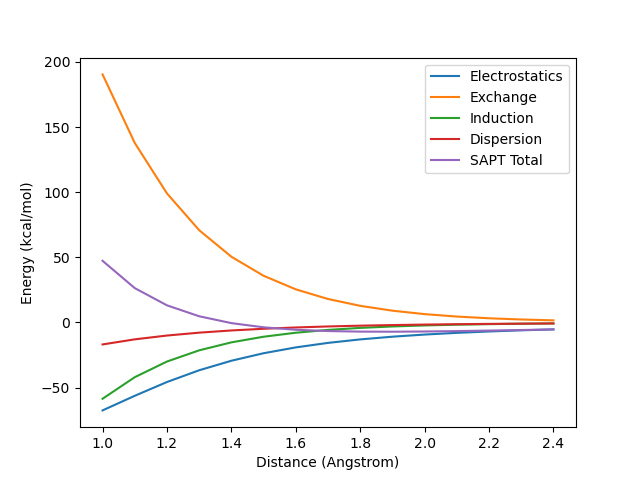

Data behind this chart, as committed beside it:
Distance, Electrostatics, Exchange, Induction, Dispersion, SAPT Total
1.000000000000000000e+00, -6.756435682002320675e+01, 1.903961313517729081e+02, -5.861831475795254676e+01, -1.692611911173263195e+01, 4.728734066206452269e+01
1.100000000000000089e+00, -5.635961017126064831e+01, 1.377785481659068125e+02, -4.207284880854442122e+01, -1.301585183590889017e+01, 2.633023735019285994e+01
1.200000000000000178e+00, -4.577241417782325072e+01, 9.902441093077990786e+01, -3.005890645404079109e+01, -1.009056956476222844e+01, 1.310252073415364293e+01
1.300000000000000266e+00, -3.674971854152740747e+01, 7.079246637073774195e+01, -2.145020527474936856e+01, -7.878479933401628443e+00, 4.714062621059335711e+00
1.400000000000000355e+00, -2.944034611633980703e+01, 5.040855621985772927e+01, -1.533049297315885973e+01, -6.190567109854139716e+00, -5.528499794950796353e-01
1.500000000000000444e+00, -2.367660202540378833e+01, 3.579609889300073888e+01, -1.099858360584561190e+01, -4.893961167008860969e+00, -3.773047905257526757e+00
1.600000000000000533e+00, -1.919579450273212373e+01, 2.537598326533248283e+01, -7.935303490979312535e+00, -3.893079882420809490e+00, -5.648194610799765591e+00
1.700000000000000622e+00, -1.573373206953201908e+01, 1.797011608177555431e+01, -5.765566930867968232e+00, -3.117640053575453152e+00, -6.646822972199887047e+00
1.800000000000000711e+00, -1.305784143801879438e+01, 1.271579600047730096e+01, -4.223350023241931872e+00, -2.514805102448915086e+00, -7.080200563232340372e+00
1.900000000000000799e+00, -1.097591688424788359e+01, 8.991068085194987347e+00, -3.121852025977552181e+00, -2.044078264074483009e+00, -7.150779089104931430e+00
2.000000000000000888e+00, -9.336693211763742895e+00, 6.352178656196088902e+00, -2.330330494321525947e+00, -1.674165585173339910e+00, -6.989010635062520294e+00
2.100000000000000977e+00, -8.026701992658145102e+00, 4.484035167893575036e+00, -1.757361576267934211e+00, -1.381028749835849112e+00, -6.681057150868353389e+00
2.200000000000001066e+00, -6.964188426856227743e+00, 3.162979940637434151e+00, -1.339054366283748854e+00, -1.146477341743661782e+00, -6.286740194246203117e+00
2.300000000000001155e+00, -6.091384516993687548e+00, 2.229964494031468902e+00, -1.030784666564687813e+00, -9.569623999074438059e-01, -5.849167089434351041e+00
2.400000000000001243e+00, -5.367092949503072141e+00, 1.571725630276547214e+00, -8.013803929512506308e-01, -8.024902336312298434e-01, -5.399237945809005623e+00
